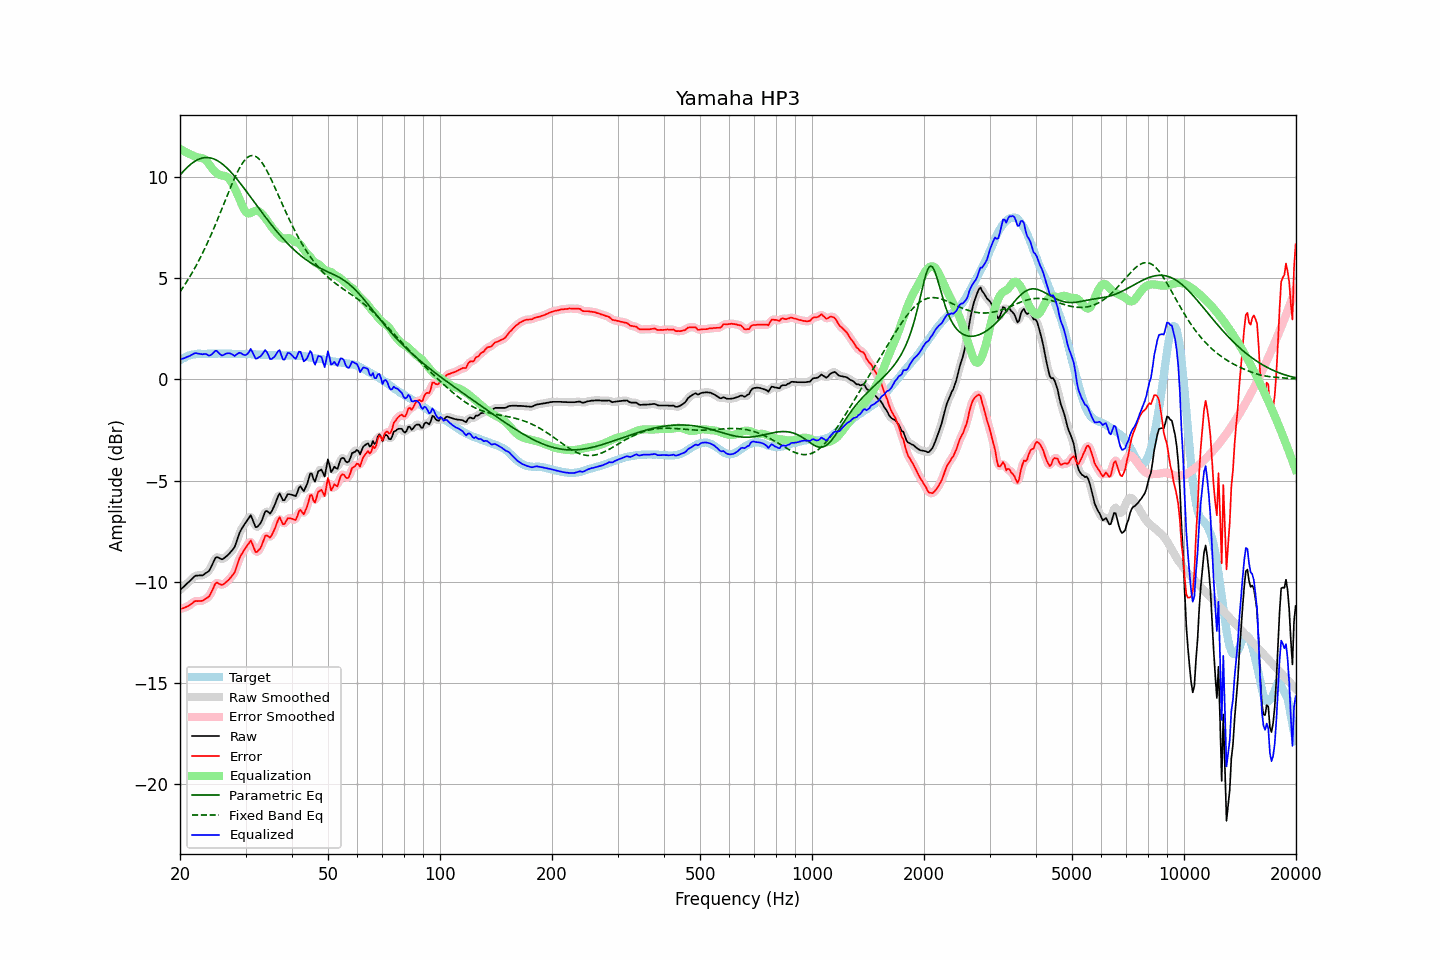

Values plotted in this chart, from the file beside it:
frequency, raw, error, smoothed, error_smoothed, equalization, parametric_eq, fixed_band_eq, equalized_raw, equalized_smoothed, target
20.00, -10.40, -11.34, -10.40, -11.35, 11.38, 10.08, 4.33, 0.98, 0.98, 0.94
20.20, -10.33, -11.32, -10.33, -11.32, 11.34, 10.18, 4.44, 1.01, 1.01, 0.99
20.40, -10.26, -11.30, -10.26, -11.30, 11.29, 10.27, 4.56, 1.03, 1.03, 1.04
20.61, -10.19, -11.27, -10.19, -11.27, 11.25, 10.35, 4.67, 1.05, 1.06, 1.07
20.81, -10.11, -11.23, -10.12, -11.24, 11.20, 10.43, 4.80, 1.09, 1.09, 1.12
21.02, -10.04, -11.20, -10.04, -11.20, 11.16, 10.51, 4.92, 1.12, 1.12, 1.16
21.23, -9.97, -11.15, -9.97, -11.15, 11.13, 10.58, 5.05, 1.15, 1.16, 1.18
21.44, -9.89, -11.09, -9.89, -11.09, 11.09, 10.64, 5.19, 1.20, 1.20, 1.20
21.66, -9.81, -11.04, -9.81, -11.03, 11.05, 10.70, 5.32, 1.24, 1.24, 1.22
21.87, -9.73, -10.96, -9.74, -10.98, 11.02, 10.76, 5.46, 1.29, 1.27, 1.23
22.09, -9.69, -10.94, -9.70, -10.95, 10.99, 10.80, 5.61, 1.30, 1.29, 1.25
22.31, -9.69, -10.95, -9.68, -10.94, 10.96, 10.85, 5.76, 1.27, 1.28, 1.26
22.54, -9.68, -10.94, -9.69, -10.95, 10.95, 10.88, 5.91, 1.26, 1.26, 1.26
22.76, -9.68, -10.94, -9.68, -10.95, 10.93, 10.91, 6.07, 1.25, 1.25, 1.26
22.99, -9.68, -10.93, -9.67, -10.92, 10.92, 10.93, 6.22, 1.24, 1.25, 1.25
23.22, -9.63, -10.88, -9.63, -10.88, 10.88, 10.94, 6.39, 1.25, 1.25, 1.25
23.45, -9.57, -10.82, -9.59, -10.84, 10.83, 10.95, 6.56, 1.26, 1.24, 1.25
23.69, -9.52, -10.79, -9.53, -10.79, 10.74, 10.95, 6.73, 1.22, 1.21, 1.26
23.92, -9.47, -10.73, -9.44, -10.71, 10.64, 10.95, 6.90, 1.17, 1.19, 1.26
24.16, -9.33, -10.59, -9.33, -10.59, 10.52, 10.93, 7.08, 1.19, 1.20, 1.26
24.40, -9.16, -10.43, -9.16, -10.42, 10.41, 10.91, 7.26, 1.25, 1.25, 1.27
24.65, -8.99, -10.26, -8.98, -10.24, 10.32, 10.88, 7.45, 1.32, 1.34, 1.26
24.89, -8.82, -10.08, -8.85, -10.12, 10.23, 10.85, 7.63, 1.41, 1.38, 1.26
25.14, -8.77, -10.04, -8.79, -10.06, 10.17, 10.81, 7.83, 1.40, 1.38, 1.26
25.39, -8.81, -10.09, -8.80, -10.07, 10.12, 10.76, 8.02, 1.31, 1.32, 1.27
25.65, -8.85, -10.12, -8.85, -10.12, 10.09, 10.71, 8.21, 1.24, 1.24, 1.27
25.91, -8.89, -10.15, -8.87, -10.14, 10.07, 10.65, 8.41, 1.18, 1.20, 1.26
26.16, -8.86, -10.12, -8.85, -10.12, 10.06, 10.59, 8.61, 1.20, 1.20, 1.26
26.43, -8.79, -10.06, -8.80, -10.07, 10.04, 10.52, 8.81, 1.25, 1.24, 1.26
26.69, -8.73, -9.99, -8.73, -10.00, 10.01, 10.45, 9.00, 1.28, 1.28, 1.26
26.96, -8.66, -9.93, -8.66, -9.92, 9.95, 10.37, 9.20, 1.29, 1.29, 1.26
27.23, -8.57, -9.84, -8.58, -9.84, 9.86, 10.29, 9.39, 1.28, 1.28, 1.26
27.50, -8.48, -9.74, -8.50, -9.76, 9.73, 10.21, 9.58, 1.25, 1.24, 1.26
27.77, -8.39, -9.64, -8.39, -9.65, 9.59, 10.12, 9.77, 1.20, 1.20, 1.25
28.05, -8.28, -9.53, -8.25, -9.50, 9.43, 10.02, 9.95, 1.15, 1.19, 1.25
28.33, -8.05, -9.29, -8.05, -9.30, 9.27, 9.93, 10.12, 1.22, 1.22, 1.24
28.62, -7.82, -9.07, -7.83, -9.07, 9.09, 9.83, 10.28, 1.27, 1.27, 1.24
28.90, -7.59, -8.84, -7.61, -8.86, 8.91, 9.73, 10.43, 1.32, 1.30, 1.25
29.19, -7.43, -8.67, -7.44, -8.68, 8.72, 9.63, 10.57, 1.29, 1.28, 1.24
29.48, -7.30, -8.55, -7.29, -8.54, 8.53, 9.53, 10.69, 1.23, 1.24, 1.25
29.78, -7.17, -8.42, -7.17, -8.42, 8.37, 9.42, 10.80, 1.20, 1.20, 1.24
30.08, -7.05, -8.31, -7.06, -8.30, 8.26, 9.32, 10.89, 1.21, 1.20, 1.25
30.38, -6.94, -8.19, -6.91, -8.16, 8.20, 9.21, 10.96, 1.26, 1.29, 1.24
30.68, -6.83, -8.07, -6.81, -8.06, 8.19, 9.10, 11.01, 1.36, 1.38, 1.24
30.99, -6.71, -7.96, -6.80, -8.04, 8.21, 8.99, 11.04, 1.50, 1.41, 1.24
31.30, -6.90, -8.13, -6.91, -8.15, 8.25, 8.88, 11.05, 1.36, 1.35, 1.23
31.61, -7.10, -8.33, -7.09, -8.32, 8.30, 8.78, 11.04, 1.20, 1.21, 1.23
31.93, -7.30, -8.53, -7.24, -8.47, 8.32, 8.67, 11.01, 1.02, 1.08, 1.23
32.24, -7.29, -8.51, -7.29, -8.51, 8.32, 8.56, 10.96, 1.03, 1.04, 1.22
32.57, -7.20, -8.43, -7.23, -8.46, 8.30, 8.45, 10.89, 1.09, 1.06, 1.22
32.89, -7.12, -8.34, -7.10, -8.32, 8.25, 8.34, 10.80, 1.13, 1.14, 1.22
33.22, -6.95, -8.16, -6.92, -8.14, 8.17, 8.24, 10.70, 1.22, 1.25, 1.21
33.55, -6.74, -7.95, -6.73, -7.94, 8.08, 8.13, 10.58, 1.34, 1.34, 1.21
33.89, -6.53, -7.73, -6.58, -7.79, 7.97, 8.03, 10.45, 1.44, 1.39, 1.20
34.23, -6.50, -7.70, -6.53, -7.74, 7.86, 7.92, 10.31, 1.36, 1.33, 1.20
34.57, -6.56, -7.75, -6.56, -7.75, 7.75, 7.82, 10.16, 1.19, 1.20, 1.19
34.92, -6.63, -7.82, -6.57, -7.76, 7.64, 7.72, 10.00, 1.01, 1.06, 1.19
35.27, -6.52, -7.71, -6.52, -7.70, 7.52, 7.62, 9.83, 1.00, 1.01, 1.18
35.62, -6.35, -7.54, -6.38, -7.56, 7.42, 7.52, 9.66, 1.07, 1.04, 1.18
35.97, -6.19, -7.37, -6.17, -7.36, 7.33, 7.42, 9.48, 1.14, 1.15, 1.18
... 635 more rows
